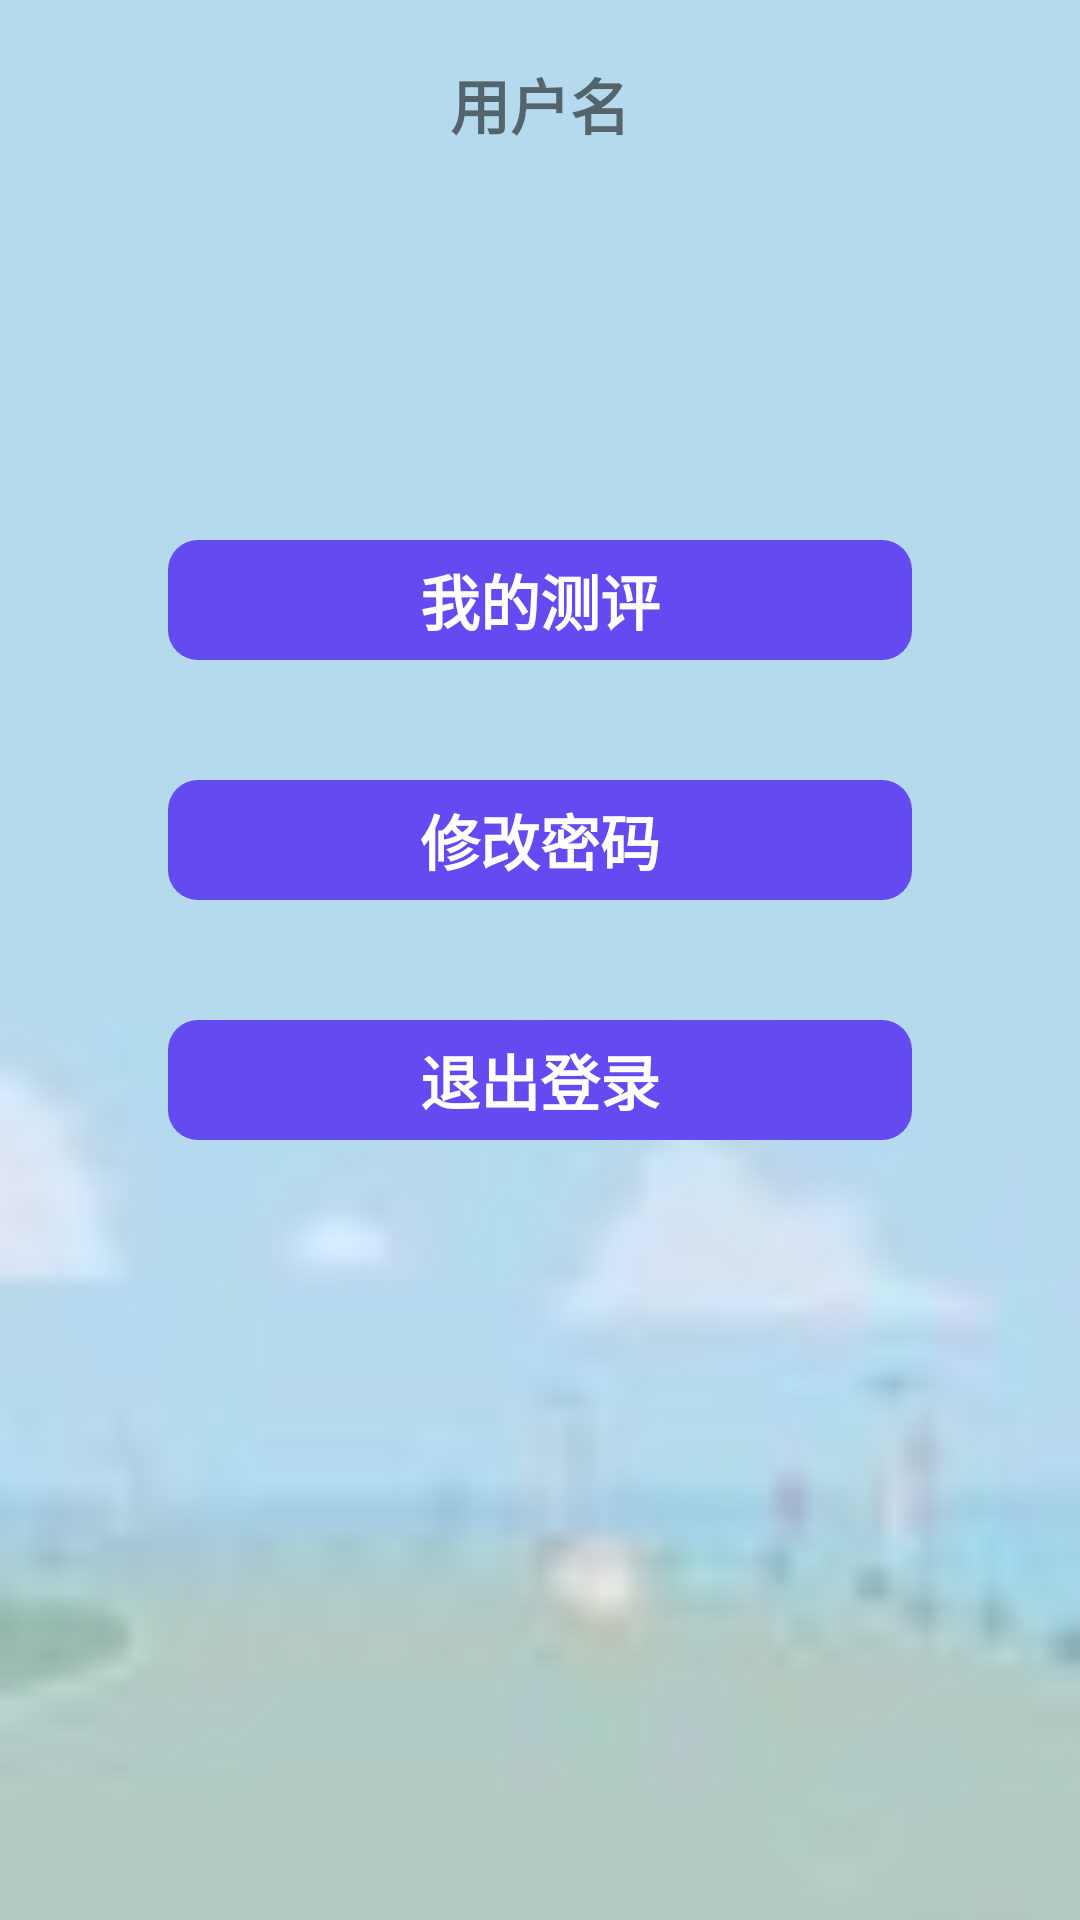

Write the Android layout XML for this screen, with the resource values it uses.
<!-- AndroidManifest.xml: application theme AppTheme -->
<!-- res/layout/fragment_me.xml -->
<?xml version="1.0" encoding="utf-8"?>
<RelativeLayout
    xmlns:android="http://schemas.android.com/apk/res/android"
    android:layout_width="match_parent"
    android:layout_height="match_parent"
    android:background="@drawable/icon_me_bg">

    <TextView
        android:id="@+id/tv_title"
        android:layout_width="match_parent"
        android:layout_height="wrap_content"
        android:layout_marginTop="20dp"
        android:gravity="center"
        android:text="用户名"
        android:textSize="20sp"
        android:textStyle="bold"/>

    <TextView
        android:id="@+id/tv_my_order"
        android:layout_width="match_parent"
        android:layout_height="40dp"
        android:layout_marginLeft="56dp"
        android:layout_marginRight="56dp"
        android:layout_marginTop="180dp"
        android:background="@drawable/shape_blue_10dp"
        android:gravity="center"
        android:text="我的测评"
        android:textColor="@color/white"
        android:textSize="20sp"
        android:textStyle="bold"/>

    <TextView
        android:id="@+id/tv_change_pwd"
        android:layout_width="match_parent"
        android:layout_height="40dp"
        android:layout_below="@+id/tv_my_order"
        android:layout_marginLeft="56dp"
        android:layout_marginRight="56dp"
        android:layout_marginTop="40dp"
        android:background="@drawable/shape_blue_10dp"
        android:gravity="center"
        android:text="修改密码"
        android:textColor="@color/white"
        android:textSize="20sp"
        android:textStyle="bold"/>

    <TextView
        android:id="@+id/tv_logout"
        android:layout_width="match_parent"
        android:layout_height="40dp"
        android:layout_below="@+id/tv_change_pwd"
        android:layout_marginLeft="56dp"
        android:layout_marginRight="56dp"
        android:layout_marginTop="40dp"
        android:background="@drawable/shape_blue_10dp"
        android:gravity="center"
        android:text="退出登录"
        android:textColor="@color/white"
        android:textSize="20sp"
        android:textStyle="bold"/>

</RelativeLayout>
<!-- resources referenced by this layout -->
<resources>
  <color name="white">#FFFFFF</color>
  <!-- drawable icon_me_bg: jpg bitmap (drawable-xxhdpi, 1361 bytes) -->
  <!-- drawable shape_blue_10dp (drawable) -->
  <?xml version="1.0" encoding="utf-8"?>
  <shape
      xmlns:android="http://schemas.android.com/apk/res/android"
      android:shape="rectangle"
      >
      <solid android:color="@color/match_report_no_focused" />
      <corners android:radius="20dp" />
  </shape>
  <style name="AppTheme" parent="Theme.AppCompat.Light.NoActionBar">
          
          <item name="colorPrimary">@color/colorPrimary</item>
          <item name="colorPrimaryDark">@color/colorPrimaryDark</item>
          <item name="colorAccent">@color/colorAccent</item>
      </style>
  <color name="match_report_no_focused">#644AF1</color>
  <color name="colorPrimary">#3F51B5</color>
  <color name="colorPrimaryDark">#303F9F</color>
  <color name="colorAccent">#FF4081</color>
</resources>
